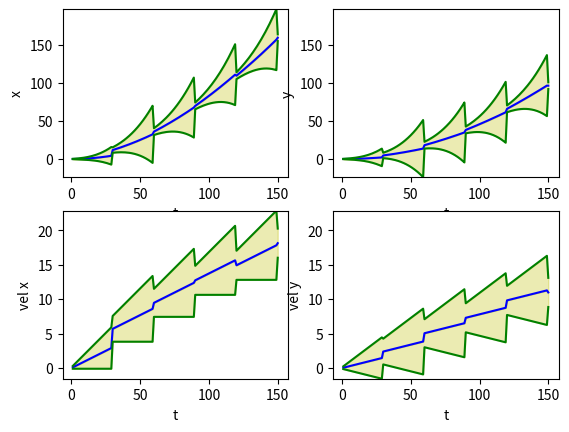

Source code (Python):
import numpy as np
import matplotlib.pyplot as plt

def mmk_f(A, mkp, B, uk):
    mmk = A @ mkp + B @ uk
    return mmk

def eek_f(A, ekp, qk):
    eek = A @ ekp @ np.transpose(A) + qk
    return eek

def kk_f(eek, C, rk):
    Ct = np.transpose(C)
    kk = eek @ Ct @ np.linalg.inv(C @ eek @ Ct + rk)
    return kk

def mk_f(mmk, kk, zk, C):
    mk = mmk + kk @ (zk - C @ mmk)
    return mk

def ek_f(eek, kk, C):
    ek = eek - kk @ C @ eek
    return ek

ax = 1
ay = 0.5
dt = 0.1
e0 = 0.1 * np.identity(4)
q = 0.1 * np.identity(4)
r = 5 * np.identity(2)
m0 = np.array([[0], [0], [0], [0]])
u = np.array([[ax], [ay]])
A = np.array([[1, dt, 0, 0], [0, 1, 0, 0], [0, 0, 1, dt], [0, 0, 0, 1]])
B = np.array([[0.5 * dt ** 2, 0], [dt, 0], [0, 0.5 * dt ** 2], [0, dt]])
C = np.array([[1, 0, 0, 0], [0, 0, 1, 0]])
m_prev = m0
e_prev = e0
n = 0
nn = []
px = []
py = []
u1_px = []
u1_py = []
u2_px = []
u2_py = []
vx = []
vy = []
u1_vx = []
u1_vy = []
u2_vx = []
u2_vy = []

while n < 150:
    n += 1
    mm = mmk_f(A, m_prev, B, u)
    ee = eek_f(A, e_prev, q)
    if n != 30 and n != 60 and n != 90 and n != 120 and n != 150:
        m_prev = mm
        e_prev = ee
    else:
        z = [[mm[0][0] + np.random.normal(0, 5)], [mm[2][0] + np.random.normal(0, 5)]]
        k = kk_f(ee, C, r)
        m = mk_f(mm, k, z, C)
        e = ek_f(ee, k, C)
        m_prev = m
        e_prev = e
        print("\n")
        print(n)
        print("mm")
        print(mm)
        print("ee")
        print(ee)
        print("k")
        print(k)
        print("m")
        print(m)
        print("e")
        print(e)
    nn.append(n)
    px.append(m_prev[0][0])
    py.append(m_prev[2][0])
    u1_px.append(m_prev[0][0] + e_prev[0][0])
    u1_py.append(m_prev[2][0] + e_prev[2][2])
    u2_px.append(m_prev[0][0] - e_prev[0][0])
    u2_py.append(m_prev[2][0] - e_prev[2][2])
    vx.append(m_prev[1][0])
    vy.append(m_prev[3][0])
    u1_vx.append(m_prev[1][0] + e_prev[1][1])
    u1_vy.append(m_prev[3][0] + e_prev[3][3])
    u2_vx.append(m_prev[1][0] - e_prev[1][1])
    u2_vy.append(m_prev[3][0] - e_prev[3][3])

min_p = min([min(u2_px), min(u2_py)])
max_p = max([max(u1_px), max(u1_py)])
min_v = min([min(u2_vx), min(u2_vy)])
max_v = max([max(u1_vx), max(u1_vy)])

fig = plt.figure()
ax = fig.add_subplot(221)
ax.plot(nn, px, 'b')
ax.plot(nn, u1_px, 'g')
ax.plot(nn, u2_px, 'g')
plt.ylim(min_p, max_p)
plt.xlabel("t")
plt.ylabel("x")
plt.fill_between(nn, u1_px, px, color='y', alpha=0.3)
plt.fill_between(nn, u2_px, px, color='y', alpha=0.3)
ax = fig.add_subplot(222)
ax.plot(nn, py, 'b')
ax.plot(nn, u1_py, 'g')
ax.plot(nn, u2_py, 'g')
plt.ylim(min_p, max_p)
plt.xlabel("t")
plt.ylabel("y")
plt.fill_between(nn, u1_py, py, color='y', alpha=0.3)
plt.fill_between(nn, u2_py, py, color='y', alpha=0.3)

ax = fig.add_subplot(223)
ax.plot(nn, vx, 'b')
ax.plot(nn, u1_vx, 'g')
ax.plot(nn, u2_vx, 'g')
plt.ylim(min_v, max_v)
plt.xlabel("t")
plt.ylabel("vel x")
plt.fill_between(nn, u1_vx, vx, color='y', alpha=0.3)
plt.fill_between(nn, u2_vx, vx, color='y', alpha=0.3)
ax = fig.add_subplot(224)
ax.plot(nn, vy, 'b')
ax.plot(nn, u1_vy, 'g')
ax.plot(nn, u2_vy, 'g')
plt.ylim(min_v, max_v)
plt.xlabel("t")
plt.ylabel("vel y")
plt.fill_between(nn, u1_vy, vy, color='y', alpha=0.3)
plt.fill_between(nn, u2_vy, vy, color='y', alpha=0.3)

plt.show()

